Run: headless pygame with SDL's dummy video driver; simulated clock (each Clock.tick advances the game by its frame time, no real sleeping); random seed 0; keys injected as events and as key.get_pressed() state; no mouse input.
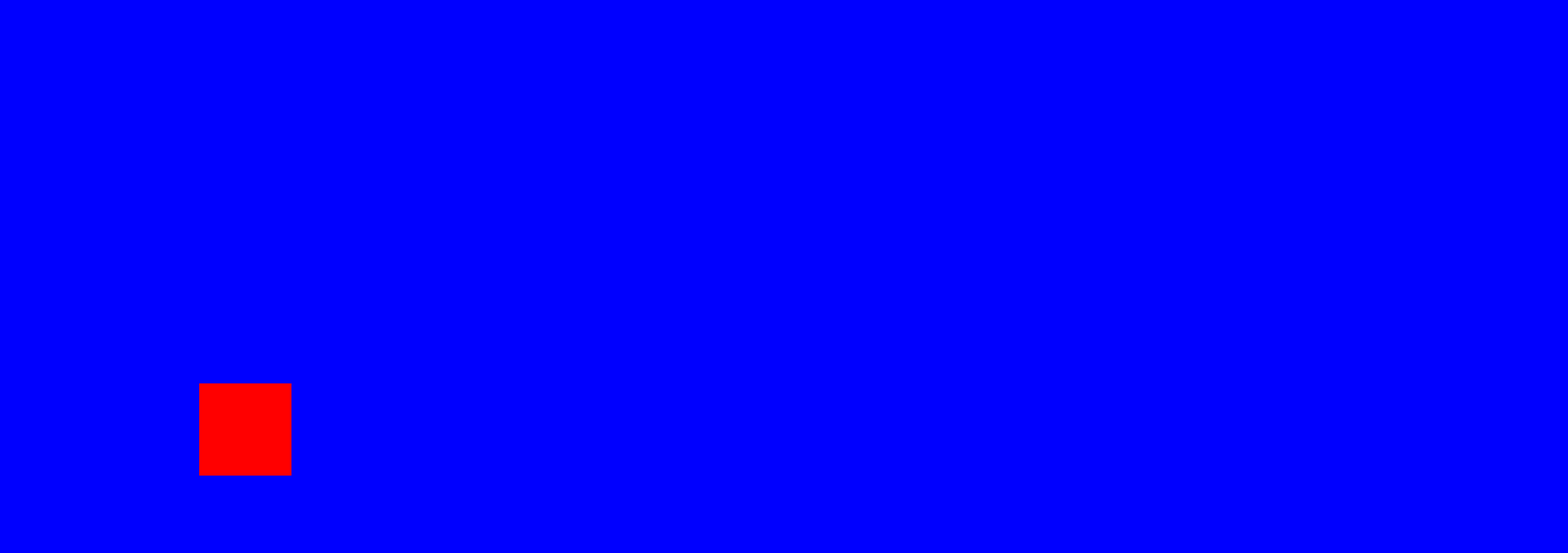
Frame 1 of 4 · flips 1–60 · no input
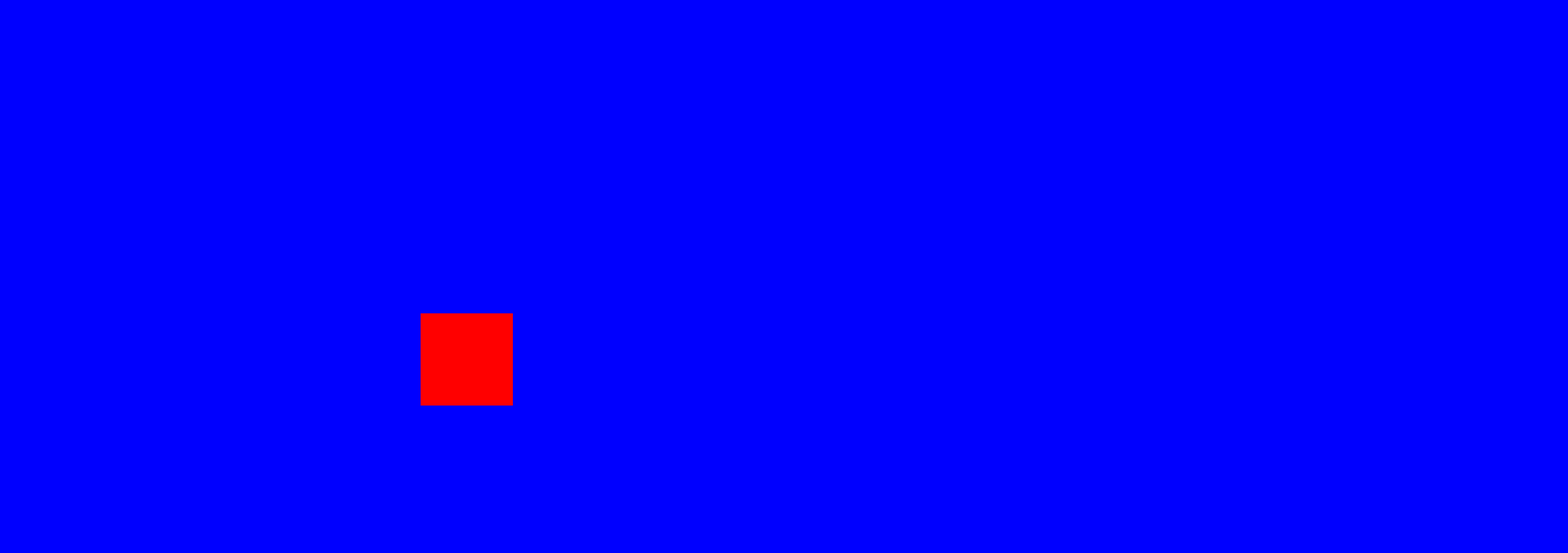
Frame 2 of 4 · flips 61–180 · tapped SPACE, RETURN · held RIGHT (→), D
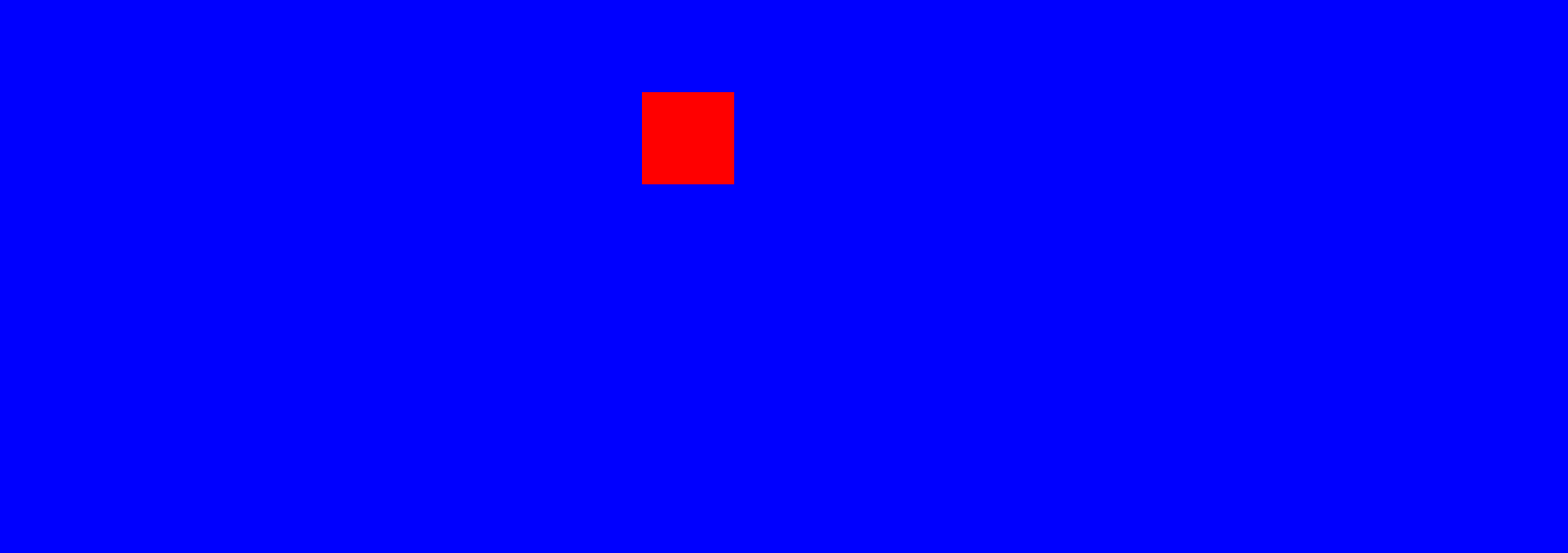
Frame 3 of 4 · flips 181–300 · held DOWN (↓), S
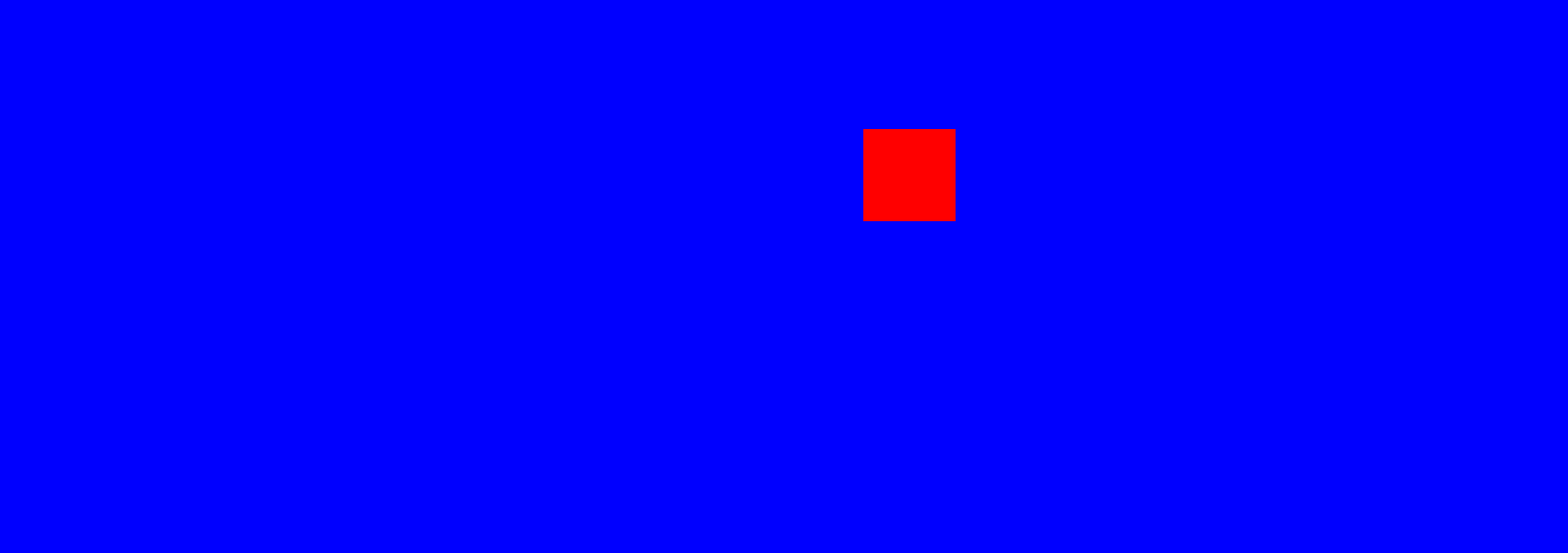
Frame 4 of 4 · flips 301–420 · held LEFT (←), A, UP (↑), W

The pygame program that drew these frames:

#credits to Ivan
#discord ivan.7131

import pygame
import random
pygame.init()

display_width = 1700
display_height = 600

canvas = pygame.Surface((display_width, display_height))
pygame.display.set_caption("bouncing")

Red = (255, 0, 0)

Green = (40, 148, 10)

Blue = (0, 0, 255)

White = (255, 255, 255)

Black = (0, 0, 0)

plrX = 0
plrY = 0

cube_width = 100
cube_height = 100

fX = 0 #idk why is this here it just works
sX = display_width - cube_width #display width - cube width
fY = 0 #idk why is this here it just works
sY = display_height - cube_height #display height - cube height
numX = 100
numY = 300

plusfalX = True
minfalX = False

plusfalY = True
minfalY = False
speed = 4



display = pygame.display.set_mode((display_width, display_height))

clock = pygame.time.Clock()
def run_game():
    global plrX, plrY, Red, Green, Blue, White, Black, fX, sX, sY, xY, num, plusfalX, minfalX, speed, numX, numY, plusfalY, minfalY
    game = True
    while game:
        for event in pygame.event.get():
            if event.type == pygame.QUIT:
                pygame.quit()
                quit()
            

        display.fill(Blue)
        cube = pygame.draw.rect(display, Red, (plrX, plrY, cube_width, cube_height))
        if plusfalX == True:
            numX += speed
            plrX = numX
            #print(numX)
            if numX >= sX:
                plusfalX = False
                minfalX = True
        if minfalX == True:
            numX -= speed
            plrX = numX
            #print(numX)
            if numX <= fX:
                plusfalX = True
                minfalX = False
        ##--------------------------X up Y down

        if plusfalY == True:
            numY += speed
            plrY = numY
            #print(numY)
            if numY >= sY:
                plusfalY = False
                minfalY = True
        if minfalY == True:
            numY -= speed
            plrY = numY
            #print(numY)
            if numY <= fY:
                plusfalY = True
                minfalY = False
        pygame.display.flip()
        pygame.display.update()
        clock.tick(60)
run_game()
